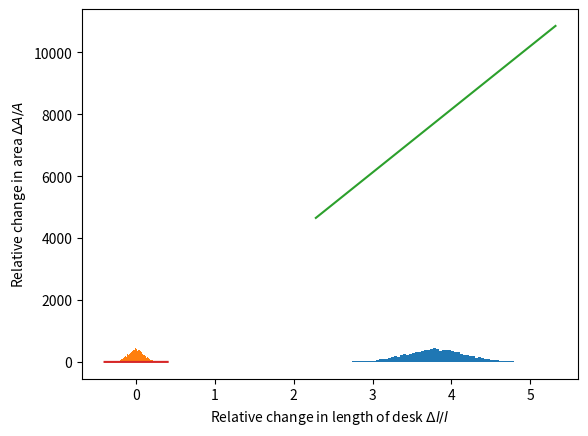
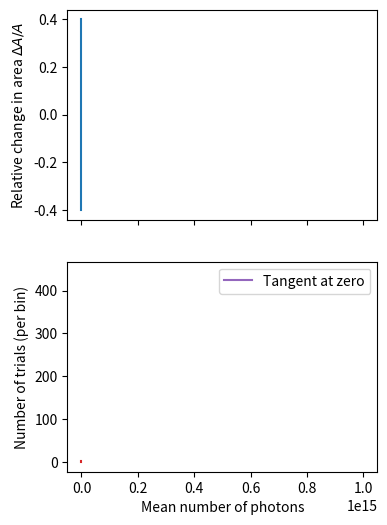

Here is the Python script that generated these plots, in order: (Note: this script raises an exception after producing the figures.)
%matplotlib inline
import matplotlib.pyplot as plt
import numpy as np

## Instantiate a random number generator with a fixed seed for
## later reproducibility. 
rng = np.random.default_rng(42)

## Rewrite the desk area function from the previous notebook.
## Since each notebook has a dedicated kernel, we need to do this
## as 'deskArea' is not a built-in function.
def deskArea(w, l, B, C):
    return w * l * B**2 * C**2

## Use the values from our example, although you're welcome to 
## change to be consistent with what you measured.
C_m = 8.
B_m = 2.5
l_m = 3.8
w_m = 5.1

## Test the function and compute the area of the desk.
A_m = deskArea(w_m, l_m, B_m, C_m)
print(f"Area of desk: {A_m:0.0f} cm^2")

## This function will simulate 10000 measurements with drawn 
## from a Normal distribution. The distribtuion is centered at 
## l_m and has standard deviation of 0.1*l_m
l_sim = rng.normal(loc=l_m, scale=0.1*l_m, size=10000)

## Plot our simulated data to make sure everything looks good
plt.hist(l_sim, bins=np.linspace(0.6*l_m, 1.4*l_m, 81))
plt.xlabel("Length of desk [in books]")
plt.ylabel("Simulated Trials [per bin]")
plt.show()

print(f"Measurements of desk length: {np.mean(l_sim):0.2f} ± {np.std(l_sim):0.2f} [books]")

## Plot the relative change, again as a quick 'debugging' step
## to make sure everything looks good and makes sense.
plt.hist((l_sim/l_m)-1, bins=np.linspace(-0.4, 0.4, 81))
plt.xlabel(r'Fractional Change: $\Delta l / l$')
plt.ylabel("Simulated Trials [per bin]")
plt.show()

print(f"Fractional Change: {np.mean((l_sim/l_m)-1):0.2f} ± {np.std((l_sim/l_m)-1):0.2f}")

## Let's make a grid of value of l that covers a wide range 
## around the value that we measured. These will be linearly 
## spaced values with a defined: start / end / number of points
l_grid = l_m * np.linspace(0.6, 1.4, 81)

## And let's compute the Area of each value of l
A_from_l = deskArea(w_m, l_grid, B_m, C_m)

## Now we plot A verse l_grid
plt.plot(l_grid, A_from_l)
plt.ylabel(r'Area of desk [$cm^2$]')
plt.xlabel(r'Length of desk [units of books]')
plt.show()

## Plot the relative change in the area as a function of the
## relative change in the length of the desk.
plt.plot((l_grid/l_m)-1, (A_from_l/A_m)-1)
plt.ylabel(r'Relative change in area $\Delta A / A$')
plt.xlabel(r'Relative change in length of desk $\Delta l / l$')
plt.show()

## This command generates a 'figure' object, as well as two
## plotting 'canvases' (axis0 and axis1) that we can use to
## display all the data. There are a lot of options to this
## subplots function giving a huge range of functionality,
## but we just use it for a simple application here
fig, (axis0, axis1) = plt.subplots(2, 1, figsize=(4,6), sharex=True)

## On the top axis, plot the relative change in area as a
## function of the relative change in length, together with a
## histogram of the simulated data on the bottom axis.
axis0.plot((l_grid/l_m)-1, (A_from_l/A_m)-1)
axis1.hist((l_sim/l_m)-1, bins=(l_grid/l_m)-1)

## Set unique ylabels for the plots, but a single x-axis label
## for only the bottom plot (axis1).
axis0.set_ylabel(r'Relative change in area $\Delta A / A$')
axis1.set_ylabel("Simulated Trials [per bin]")
axis1.set_xlabel(r'Relative change in length of desk $\Delta l / l$')

plt.show()

## Compute the Area for the 10000 "simulated" measurements of l
A_sim_1 = deskArea(w_m, l_sim, B_m, C_m)

## Plot a histogram of the simulated areas to check and see what's
## going on and that everything makes sense.
plt.hist(A_sim_1, bins=81)
plt.xlabel(r'$A [{\rm cm}^2]$')
plt.ylabel(r'Trials [per bin]')
plt.show()

print(f"Area of desk: {np.mean(A_sim_1):0.2f} ± {np.std(A_sim_1):0.2f}")

## Here we are going to compute the resulting relative change in A
dA_over_A_sim_1 = (A_sim_1 - A_m)/A_m

## Plot a histogram of the simulated areas to investigate the 
## resultant spread from the simulated measurements of l.
plt.hist(dA_over_A_sim_1, bins=np.linspace(-0.4, 0.4, 81))
plt.xlabel(r'$\Delta A / A$')
plt.ylabel(r'Trials [per 0.02]')
plt.show()

## Compute the mean fractional change in the area A, as well as
## the standard deviation of our "measurements" of A
print(f"Fractional Change: {np.mean(dA_over_A_sim_1):0.2f} ± {np.std(dA_over_A_sim_1):0.2f}")

## Generate an array of values for C, as well as a simulated
## set of measurements of C drawn from a Normal distribution
C_grid = C_m * np.linspace(0.6, 1.4, 81)
C_sim = rng.normal(loc=C_m, scale=0.1*C_m, size=10000)
A_from_C = deskArea(w_m, l_m, B_m, C_grid)

## Plot the fractional change in area computed for each value 
## of C in our array as a function of the relative change in C
plt.plot((C_grid / C_m)-1, (A_from_C / A_m)-1)
plt.plot(np.linspace(-0.2,0.2,11), 2*np.linspace(-0.2,0.2,11), label="Tangent at zero")
plt.ylabel(r'Relative area of desk $\Delta A / A$')
plt.xlabel(r'Relative change in length of card $\Delta C / C$')
plt.legend()
plt.show()

## Compute the areas for the simulated measurements of C, and
## compute teh fractional change relative to the mean value.
A_sim_2 = deskArea(w_m, l_m, B_m, C_sim)
dA_over_A_sim_2 = (A_sim_2 - A_m)/A_m

## Plot a histogram of the simulated areas to investigate the 
## resultant spread from the simulated measurements of C.
plt.hist(dA_over_A_sim_2, bins=np.linspace(-0.8, 0.8, 81))
plt.xlabel(r'$\Delta A / A$')
plt.ylabel(r'Trials [per 0.05]')
plt.show()

print(f"Fractional Change: {np.mean(dA_over_A_sim_2):0.2f} ± {np.std(dA_over_A_sim_2):0.2f}")

## Generate a bunch of samples from a poisson distribution
## with a very large mean value (i.e. a 'high-frequency' process)
sample1 = rng.poisson(1e15, 10000)

## Given that the poisson distribution has variance equal to
## the mean, generate some bin values based on this expectation
bins = np.linspace(1e15-1e8, 1e15+1e8, 100)

## Plot our sample just to see what's going on.
plt.hist(sample1, bins)
plt.xlabel("Number of photons observed")
plt.ylabel("Number of observations (per bin)")
plt.show()

## Print the mean and standard deviation
print(f"Sample mean : {np.mean(sample1):0.3g}")
print(f"Standard dev: {np.std(sample1):0.3g}")

## This will create a 500x10000 array, where each row represents 
## a single day's dataset with 10,000 data points
num_days = 500
num_seconds = 10000
sample_array = rng.poisson(1e15, size=(num_days, num_seconds))

## You can use numpy to take means across specific axes of an
## array, for instance, to average over the values from each of
## the 500 days. The function below takes a mean across the first
## axis and yield an array of 500 values, one for each day.
means = np.mean(sample_array, axis=1)
print(means.shape)

## Print the mean of the sample means, and the standard deviation
## of the sample means.
print(f"Mean of the sample means:         {np.mean(means):0.3g}")
print(f"Standard dev of the sample means: {np.std(means):0.3g}")

## Note that the axes are different from the previous plot! This
## time we're plotting a histogram of trials with a specific
## number of photons rather than every 1-s recording period.
bins = np.linspace(1e15-1e6, 1e15+1e6, 50)
plt.hist(means, bins)
plt.xlabel("Mean number of photons")
plt.ylabel("Number of trials (per bin)")
plt.show()


## Generate the same type of dataset, but with 10 times as many 
## sensors, we have 10 times the data to deal with.
num_days = 500
num_seconds = 10000
num_sensors = 10
sample_array = rng.poisson(1e15, size=(num_days, num_sensors * num_seconds))

## Here we again take the mean across one axis of the sample_array,
## giving us a 1D array of 500 values, one for each day.
means = np.mean(sample_array, axis=1)

## Print the mean of the sample means, and the standard deviation
## of the sample means.
print(f"Mean of the sample means:         {np.mean(means):0.3g}")
print(f"Standard dev of the sample means: {np.std(means):0.3g}")

bins = np.linspace(1e15-1e6, 1e15+1e6, 50)
plt.hist(means, bins)
plt.xlabel("Mean number of photons")
plt.ylabel("Number of trials (per bin)")
plt.show()

## Generate the same type of dataset, but with 100 times as many 
## sensors, we have 100 times the data to deal with.
num_days = 500
num_seconds = 10000
num_sensors = 100
sample_array = rng.poisson(1e15, size=(num_days, num_sensors * num_seconds))

## Here we again take the mean across one axis of the sample_array,
## giving us a 1D array of 500 values, one for each day.
means = np.mean(sample_array, axis=1)

## Print the mean of the sample means, and the standard deviation
## of the sample means.
print(f"Mean of the sample means:         {np.mean(means):0.3g}")
print(f"Standard dev of the sample means: {np.std(means):0.3g}")

bins = np.linspace(1e15-1e6, 1e15+1e6, 50)
plt.hist(means, bins)
plt.xlabel("Mean number of photons")
plt.ylabel("Number of trials (per bin)")
plt.show()